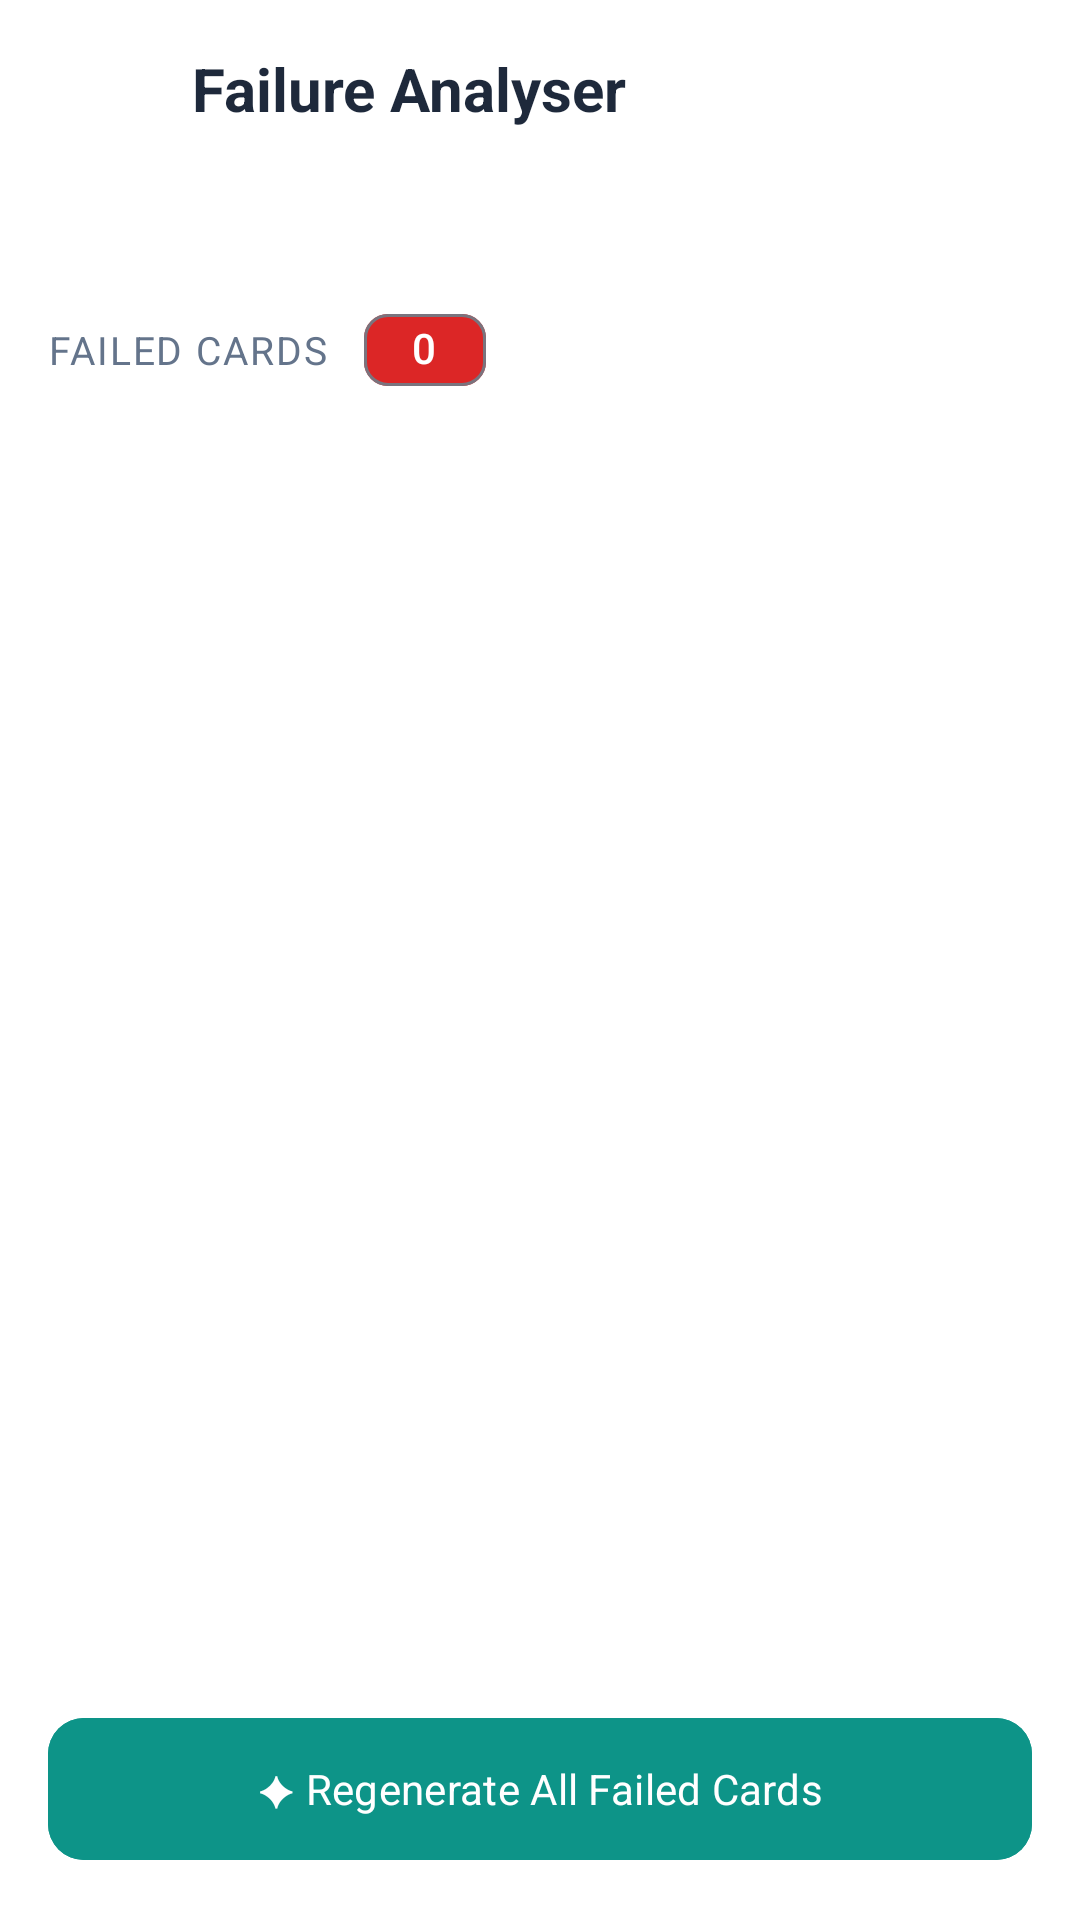

Write the Android layout XML for this screen, with the resource values it uses.
<!-- AndroidManifest.xml: application theme Theme.AnkiInsight -->
<!-- res/layout/fragment_failure_analyser.xml -->
<?xml version="1.0" encoding="utf-8"?>
<LinearLayout xmlns:android="http://schemas.android.com/apk/res/android"
    xmlns:app="http://schemas.android.com/apk/res-auto"
    android:layout_width="match_parent"
    android:layout_height="match_parent"
    android:orientation="vertical"
    android:background="@color/color_background">

    
    <LinearLayout
        android:layout_width="match_parent"
        android:layout_height="wrap_content"
        android:orientation="horizontal"
        android:gravity="center_vertical"
        android:padding="16dp">
        <ImageButton
            android:id="@+id/btnBack"
            android:layout_width="40dp"
            android:layout_height="40dp"
            android:src="@drawable/ic_back"
            android:background="?attr/selectableItemBackgroundBorderless"
            app:tint="@color/color_primary" />
        <LinearLayout
            android:layout_width="0dp"
            android:layout_height="wrap_content"
            android:layout_weight="1"
            android:orientation="vertical"
            android:layout_marginStart="8dp">
            <TextView
                android:layout_width="wrap_content"
                android:layout_height="wrap_content"
                android:text="Failure Analyser"
                android:textSize="20sp"
                android:textStyle="bold"
                android:textColor="@color/color_text_primary" />
            <TextView
                android:id="@+id/tvToolbarSubtitle"
                android:layout_width="wrap_content"
                android:layout_height="wrap_content"
                android:textSize="13sp"
                android:textColor="@color/color_text_secondary" />
        </LinearLayout>
        <ImageButton
            android:layout_width="40dp"
            android:layout_height="40dp"
            android:src="@drawable/ic_more_vert"
            android:background="?attr/selectableItemBackgroundBorderless"
            app:tint="@color/color_text_secondary" />
    </LinearLayout>

    
    <com.google.android.material.progressindicator.LinearProgressIndicator
        android:id="@+id/progressBar"
        android:layout_width="match_parent"
        android:layout_height="wrap_content"
        android:indeterminate="true"
        app:indicatorColor="@color/color_primary"
        android:visibility="gone" />
    <TextView
        android:id="@+id/tvProgressLabel"
        android:layout_width="wrap_content"
        android:layout_height="wrap_content"
        android:layout_marginHorizontal="16dp"
        android:layout_marginTop="8dp"
        android:text="@string/analysing_failed_cards"
        android:textColor="@color/color_text_secondary"
        android:textSize="13sp"
        android:visibility="gone" />

    
    <LinearLayout
        android:layout_width="match_parent"
        android:layout_height="wrap_content"
        android:orientation="horizontal"
        android:gravity="center_vertical"
        android:padding="16dp">
        <TextView
            android:layout_width="wrap_content"
            android:layout_height="wrap_content"
            android:text="@string/failed_cards"
            android:textSize="13sp"
            android:letterSpacing="0.05"
            android:textColor="@color/color_text_secondary"
            android:layout_marginEnd="8dp" />
        <com.google.android.material.chip.Chip
            android:id="@+id/tvFailedCount"
            android:layout_width="wrap_content"
            android:layout_height="wrap_content"
            android:text="0"
            app:chipBackgroundColor="@color/color_error"
            android:textColor="@android:color/white"
            app:chipMinHeight="24dp"
            style="@style/Widget.Material3.Chip.Assist" />
    </LinearLayout>

    <androidx.recyclerview.widget.RecyclerView
        android:id="@+id/rvFailedCards"
        android:layout_width="match_parent"
        android:layout_height="0dp"
        android:layout_weight="1"
        android:clipToPadding="false"
        android:paddingHorizontal="16dp"
        android:paddingBottom="80dp" />

    <TextView
        android:id="@+id/tvEmptyState"
        android:layout_width="wrap_content"
        android:layout_height="wrap_content"
        android:layout_gravity="center"
        android:padding="32dp"
        android:text="@string/no_failed_cards"
        android:textColor="@color/color_text_secondary"
        android:gravity="center"
        android:visibility="gone" />

    
    <com.google.android.material.button.MaterialButton
        android:id="@+id/btnRegenerateAll"
        android:layout_width="match_parent"
        android:layout_height="wrap_content"
        android:layout_margin="16dp"
        android:text="@string/regenerate_all_failed"
        android:backgroundTint="@color/color_primary"
        android:padding="14dp"
        app:cornerRadius="12dp" />

</LinearLayout>
<!-- resources referenced by this layout -->
<resources>
  <color name="color_background">#FFFFFF</color>
  <color name="color_error">#DC2626</color>
  <color name="color_primary">#0D9488</color>
  <color name="color_text_primary">#1E293B</color>
  <color name="color_text_secondary">#64748B</color>
  <string name="analysing_failed_cards">Analysing failed cards with AI…</string>
  <string name="failed_cards">FAILED CARDS</string>
  <string name="no_failed_cards">No struggling cards found 🎉 Keep up the great work!</string>
  <string name="regenerate_all_failed">✦ Regenerate All Failed Cards</string>
  <style name="Theme.AnkiInsight" parent="Theme.Material3.Light.NoActionBar">
          <item name="colorPrimary">@color/color_primary</item>
          <item name="colorPrimaryVariant">@color/color_primary_dark</item>
          <item name="colorOnPrimary">@color/color_background</item>
          <item name="colorError">@color/color_error</item>
          <item name="android:colorBackground">@color/color_background</item>
          <item name="colorSurface">@color/color_surface</item>
          <item name="android:fontFamily">sans-serif</item>
          <item name="materialCardViewStyle">@style/CardStyle</item>
          <item name="bottomNavigationStyle">@style/BottomNavStyle</item>
      </style>
  <color name="color_primary_dark">#0F766E</color>
  <color name="color_surface">#F8FAFC</color>
  <style name="CardStyle" parent="Widget.Material3.CardView.Elevated">
          <item name="cardElevation">2dp</item>
          <item name="cardCornerRadius">12dp</item>
          <item name="cardBackgroundColor">@color/color_background</item>
      </style>
  <style name="BottomNavStyle" parent="Widget.Material3.BottomNavigationView">
          <item name="itemIconTint">@color/bottom_nav_colors</item>
          <item name="itemTextColor">@color/bottom_nav_colors</item>
  
      </style>
</resources>
